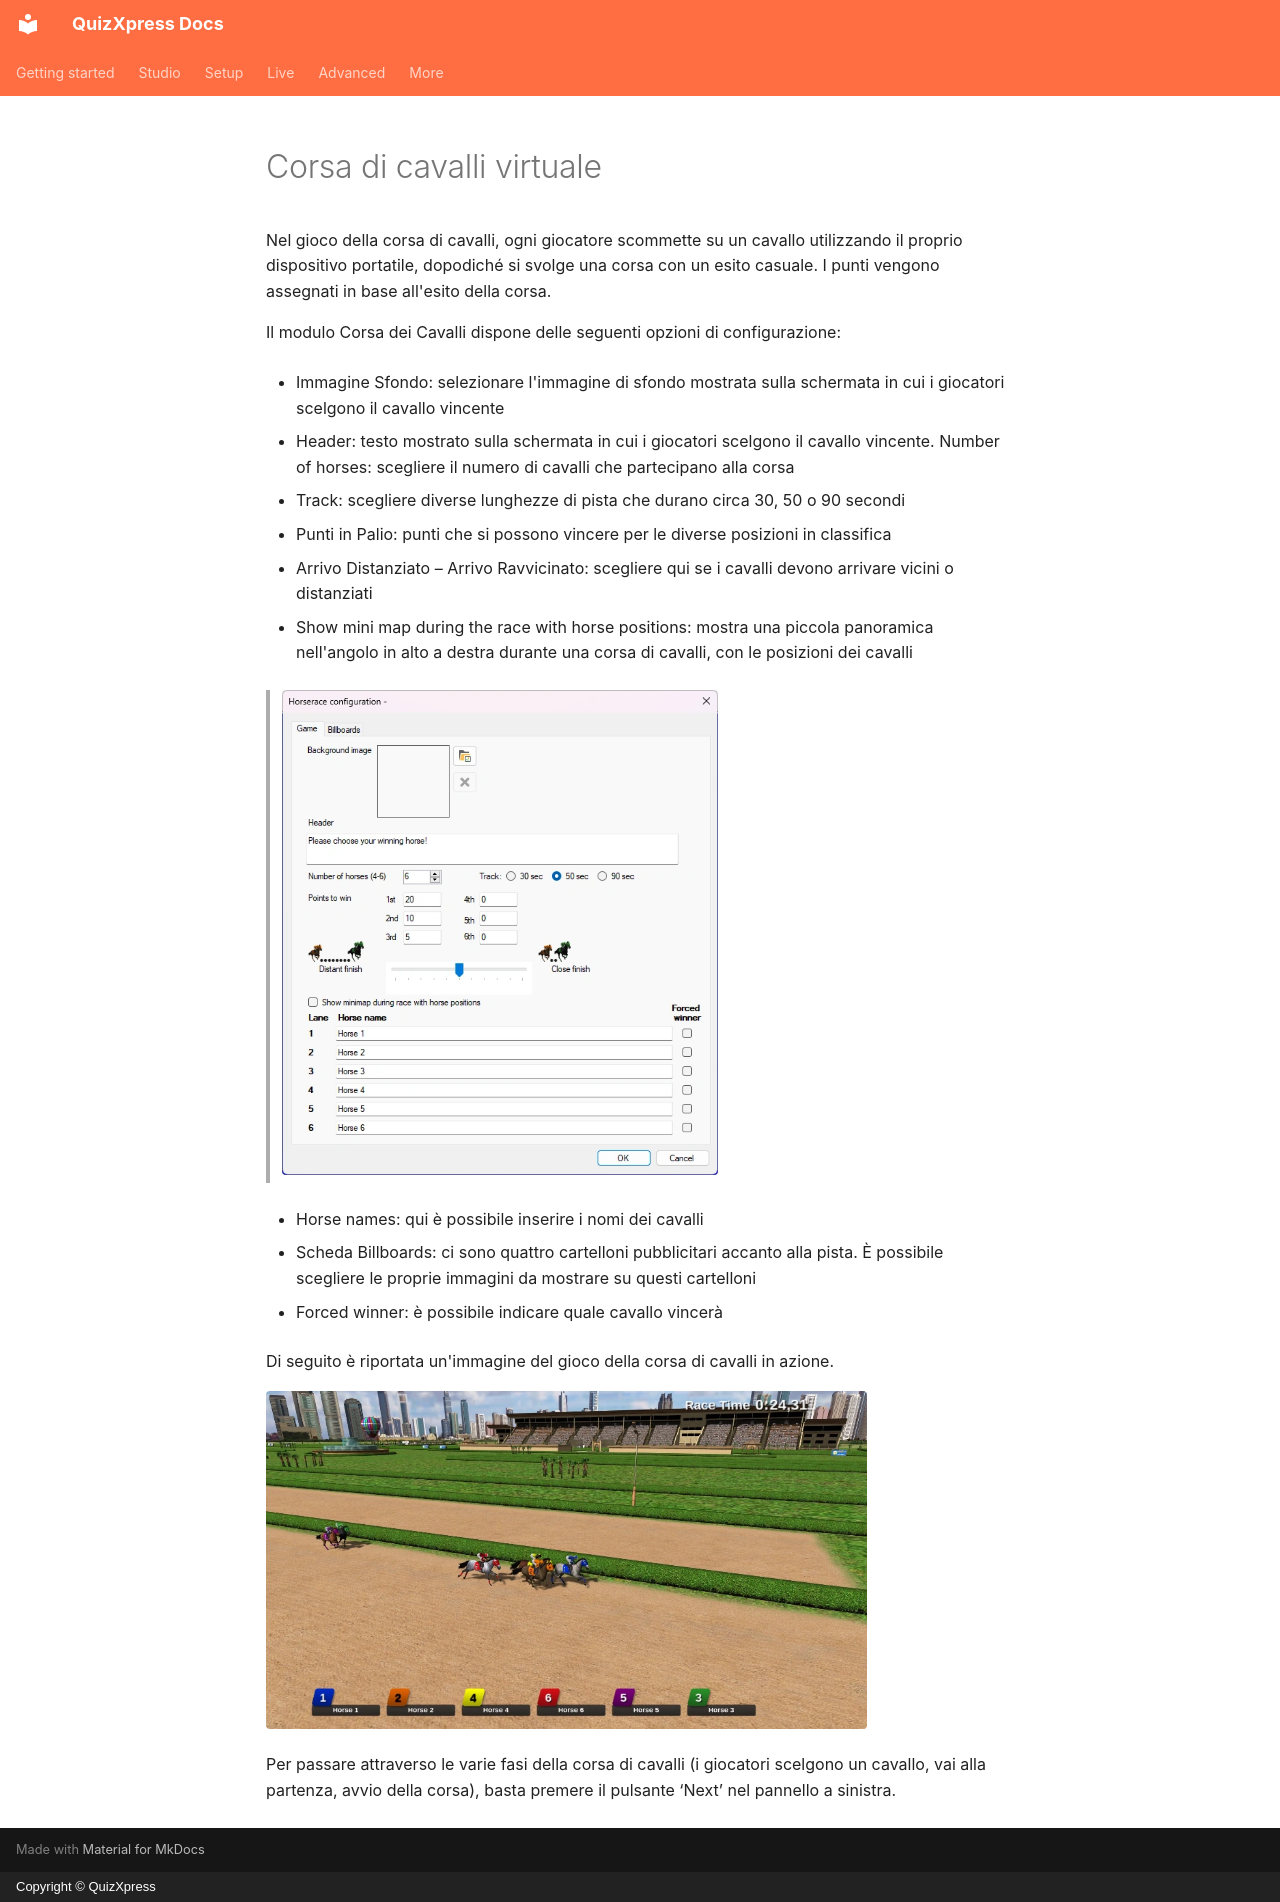

repository: gameshowcrew/quizxpress-docs · page: studio/mini-games/virtual-horse-race.it/index.html · generator: mkdocs · copyright: Copyright © QuizXpress

# Corsa di cavalli virtuale

Nel gioco della corsa di cavalli, ogni giocatore scommette su un cavallo utilizzando il proprio dispositivo portatile, dopodiché si svolge una corsa con un esito casuale. I punti vengono assegnati in base all'esito della corsa.

Il modulo Corsa dei Cavalli dispone delle seguenti opzioni di configurazione:

- Immagine Sfondo: selezionare l'immagine di sfondo mostrata sulla schermata in cui i giocatori scelgono il cavallo vincente

- Header: testo mostrato sulla schermata in cui i giocatori scelgono il cavallo vincente. Number of horses: scegliere il numero di cavalli che partecipano alla corsa

- Track: scegliere diverse lunghezze di pista che durano circa 30, 50 o 90 secondi

- Punti in Palio: punti che si possono vincere per le diverse posizioni in classifica

- Arrivo Distanziato – Arrivo Ravvicinato: scegliere qui se i cavalli devono arrivare vicini o distanziati

- Show mini map during the race with horse positions: mostra una piccola panoramica nell'angolo in alto a destra durante una corsa di cavalli, con le posizioni dei cavalli

> ![](../../assets/images/image132.webp){ width="436" loading=lazy }

- Horse names: qui è possibile inserire i nomi dei cavalli

- Scheda Billboards: ci sono quattro cartelloni pubblicitari accanto alla pista. È possibile scegliere le proprie immagini da mostrare su questi cartelloni

- Forced winner: è possibile indicare quale cavallo vincerà

Di seguito è riportata un'immagine del gioco della corsa di cavalli in azione.

![](../../assets/images/image133.webp){ width="601" loading=lazy }

Per passare attraverso le varie fasi della corsa di cavalli (i giocatori scelgono un cavallo, vai alla partenza, avvio della corsa), basta premere il pulsante ‘Next’ nel pannello a sinistra.
